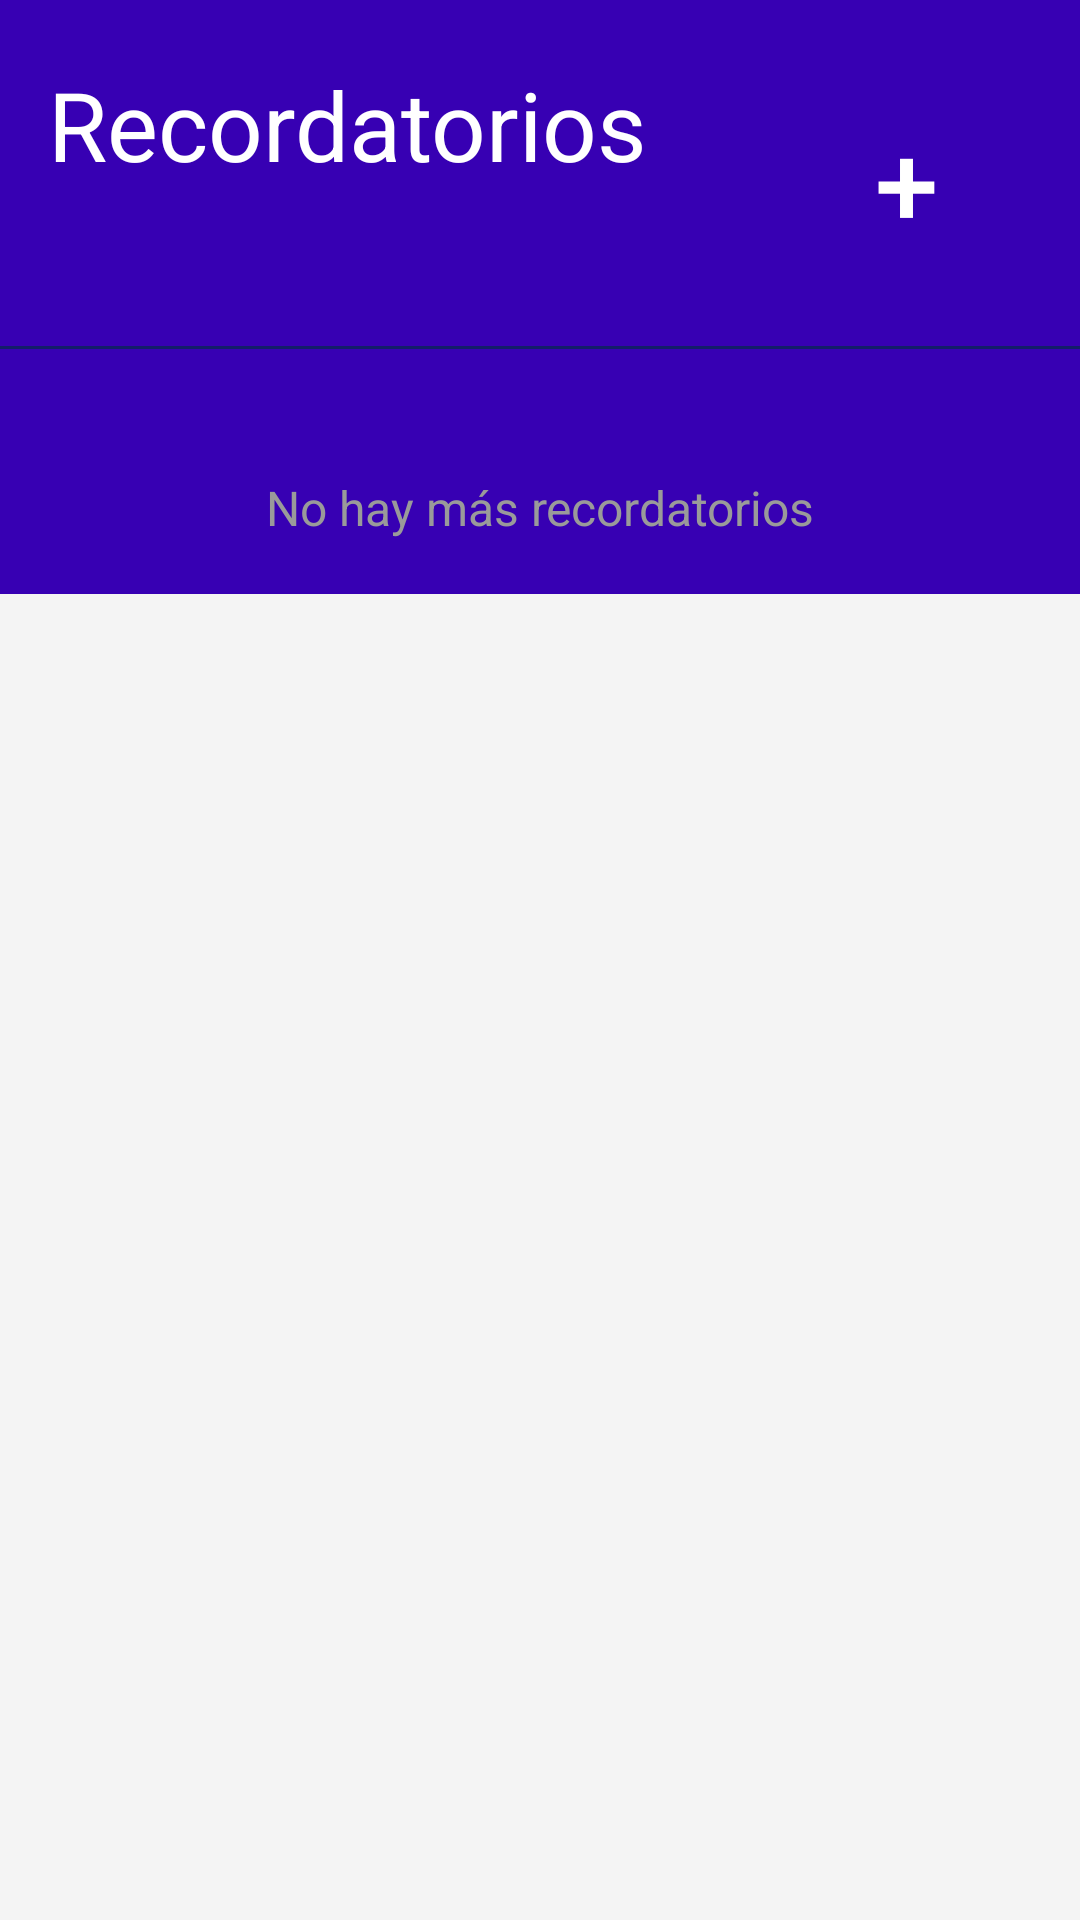

Here is an Android app screen rendered from its layout file. Give the layout XML and the strings, colors and styles it references.
<!-- AndroidManifest.xml: application theme AppTheme -->
<!-- res/layout/activity_my_does.xml -->
<?xml version="1.0" encoding="utf-8"?>
<LinearLayout
    android:orientation="vertical"
    xmlns:android="http://schemas.android.com/apk/res/android"
    xmlns:app="http://schemas.android.com/apk/res-auto"
    xmlns:tools="http://schemas.android.com/tools"
    android:layout_width="match_parent"
    android:layout_height="match_parent"
    android:background="#F4F4F4"
    tools:context=".ClasesPrincipales.MyDoes">


    <LinearLayout
        android:orientation="vertical"
        android:layout_width="match_parent"
        android:background="@color/colorPrimaryDark"
        android:layout_height="198dp">

        <LinearLayout
            android:orientation="horizontal"
            android:layout_width="match_parent"
            android:layout_height="wrap_content">

            <LinearLayout
                android:layout_marginLeft="16dp"
                android:orientation="vertical"
                android:layout_width="wrap_content"
                android:layout_height="wrap_content">

                <TextView
                    android:id="@+id/titlepage"
                    android:layout_marginTop="20dp"
                    android:textSize="32sp"
                    android:textColor="#FFF"
                    android:text="Recordatorios"
                    android:layout_width="match_parent"
                    android:layout_height="wrap_content" />

                <TextView
                    android:id="@+id/subtitlepage"
                    android:textSize="18sp"
                    android:textColor="#4A4E6A"
                    android:layout_marginTop="8dp"
                    android:text=""
                    android:layout_width="match_parent"
                    android:layout_height="wrap_content" />

            </LinearLayout>

            <Button
                android:layout_marginTop="35dp"
                android:layout_marginLeft="60dp"
                android:id="@+id/btnAddNew"
                android:text="+"
                android:background="@drawable/bgbtnnew"
                android:textSize="38sp"
                android:textColor="#FFF"
                android:textAlignment="center"
                android:layout_width="52dp"
                android:layout_height="52dp"
                android:gravity="center_horizontal" />

        </LinearLayout>

        <View
            android:layout_marginTop="20dp"
            android:layout_width="match_parent"
            android:background="#131E69"
            android:layout_height="1dp" />

    </LinearLayout>

    <androidx.recyclerview.widget.RecyclerView
        android:id="@+id/ourdoes"
        android:layout_width="match_parent"
        android:layout_marginTop="-60dp"
        android:layout_marginRight="16dp"
        android:layout_marginLeft="16dp"
        android:layout_height="wrap_content">

    </androidx.recyclerview.widget.RecyclerView>

    <TextView
        android:id="@+id/endpage"
        android:textSize="16sp"
        android:textColor="#9A9A9A"
        android:layout_marginTop="20dp"
        android:text="No hay más recordatorios"
        android:textAlignment="center"
        android:layout_width="match_parent"
        android:layout_height="wrap_content"
        android:gravity="center_horizontal" />


</LinearLayout>
<!-- resources referenced by this layout -->
<resources>
  <color name="colorPrimaryDark">#3700B3</color>
</resources>
